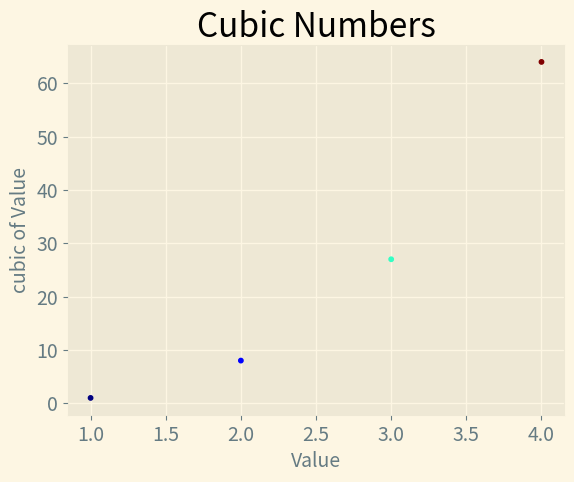

This figure's Python source:
import matplotlib.pyplot as plt
plt.style.available

x_values = range(1, 5)
y_values = [x**3 for x in x_values]

plt.style.use('Solarize_Light2')
fig, ax = plt.subplots()
ax.scatter(x_values, y_values, c=y_values, cmap=plt.cm.jet, s=10)

#set chart title and label axis
ax.set_title("Cubic Numbers", fontsize=24)
ax.set_xlabel("Value", fontsize=14)
ax.set_ylabel("cubic of Value", fontsize=14)

#set size of tick labels
ax.tick_params(labelsize=14)

#set the range of each axis
ax.ticklabel_format(style='plain')



plt.savefig('squares_plot.png', bbox_inches='tight')
plt.show()

